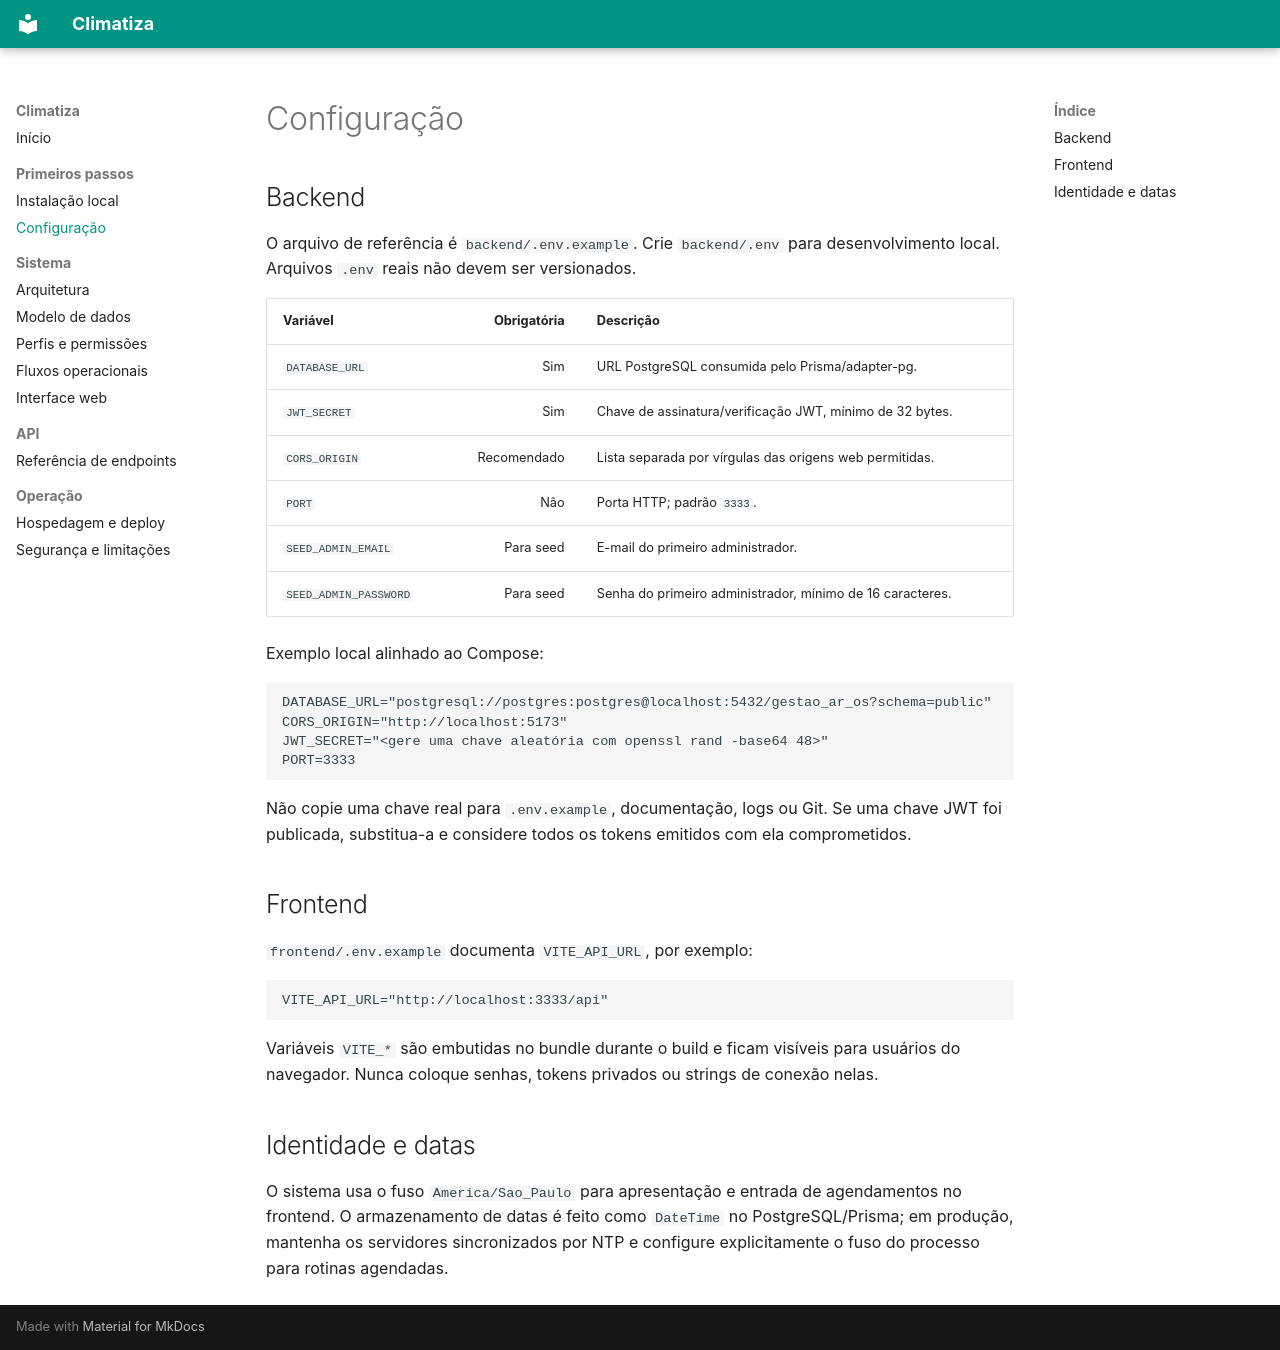

repository: Pedro-Arthurbds/climatiza · page: configuration/index.html · generator: mkdocs

# Configuração

## Backend

O arquivo de referência é `backend/.env.example`. Crie `backend/.env` para
desenvolvimento local. Arquivos `.env` reais não devem ser versionados.

| Variável | Obrigatória | Descrição |
|---|---:|---|
| `DATABASE_URL` | Sim | URL PostgreSQL consumida pelo Prisma/adapter-pg. |
| `JWT_SECRET` | Sim | Chave de assinatura/verificação JWT, mínimo de 32 bytes. |
| `CORS_ORIGIN` | Recomendado | Lista separada por vírgulas das origens web permitidas. |
| `PORT` | Não | Porta HTTP; padrão `3333`. |
| `SEED_ADMIN_EMAIL` | Para seed | E-mail do primeiro administrador. |
| `SEED_ADMIN_PASSWORD` | Para seed | Senha do primeiro administrador, mínimo de 16 caracteres. |

Exemplo local alinhado ao Compose:

```dotenv
DATABASE_URL="postgresql://postgres:postgres@localhost:5432/gestao_ar_os?schema=public"
CORS_ORIGIN="http://localhost:5173"
JWT_SECRET="<gere uma chave aleatória com openssl rand -base64 48>"
PORT=3333
```

Não copie uma chave real para `.env.example`, documentação, logs ou Git. Se
uma chave JWT foi publicada, substitua-a e considere todos os tokens emitidos
com ela comprometidos.

## Frontend

`frontend/.env.example` documenta `VITE_API_URL`, por exemplo:

```dotenv
VITE_API_URL="http://localhost:3333/api"
```

Variáveis `VITE_*` são embutidas no bundle durante o build e ficam visíveis
para usuários do navegador. Nunca coloque senhas, tokens privados ou strings
de conexão nelas.

## Identidade e datas

O sistema usa o fuso `America/Sao_Paulo` para apresentação e entrada de
agendamentos no frontend. O armazenamento de datas é feito como `DateTime`
no PostgreSQL/Prisma; em produção, mantenha os servidores sincronizados por
NTP e configure explicitamente o fuso do processo para rotinas agendadas.
